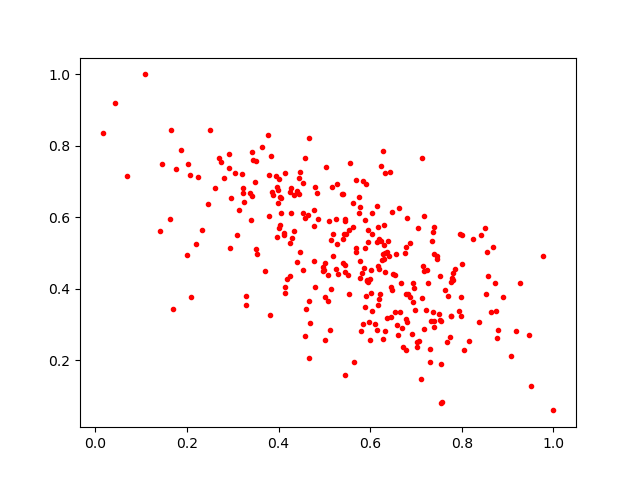

Data behind this chart, as committed beside it:
0.7463004, 0.49160057
0.6282, 0.2591
0.5406, 0.4704
0.4795, 0.6856
0.6415, 0.4915
0.4259, 0.434
0.7983, 0.324
0.5443, 0.5897
0.6928, 0.3625
0.6485, 0.3949
0.8691, 0.5156
0.7228, 0.3411
0.1096, 1.0
0.6874, 0.5277
0.6507, 0.4406
0.4052, 0.6543
0.7818, 0.4245
0.4454, 0.7086
0.1636, 0.595
0.6013, 0.3868
0.2807, 0.7085
0.2744, 0.7552
0.4045, 0.6127
0.5011, 0.376
0.6168, 0.3545
0.6176, 0.5724
0.4152, 0.723
0.646, 0.4036
0.6205, 0.3855
0.3443, 0.7598
0.739, 0.2932
0.399, 0.6762
0.2505, 0.8448
0.4328, 0.5621
0.4785, 0.4777
0.2927, 0.7764
0.5287, 0.5261
0.7547, 0.1891
0.5542, 0.386
0.4123, 0.5563
0.8795, 0.2828
0.7301, 0.1945
0.5874, 0.4591
0.507, 0.4386
0.7165, 0.4496
0.6946, 0.4007
0.5643, 0.1939
0.2326, 0.565
0.4844, 0.6687
0.8634, 0.3358
0.4607, 0.3427
0.6275, 0.7857
0.7018, 0.2357
0.5137, 0.5375
0.1688, 0.3442
0.7507, 0.3287
0.8746, 0.3378
0.3228, 0.6678
0.5406, 0.6653
0.5107, 0.5895
0.7299, 0.2312
... 246 more rows
